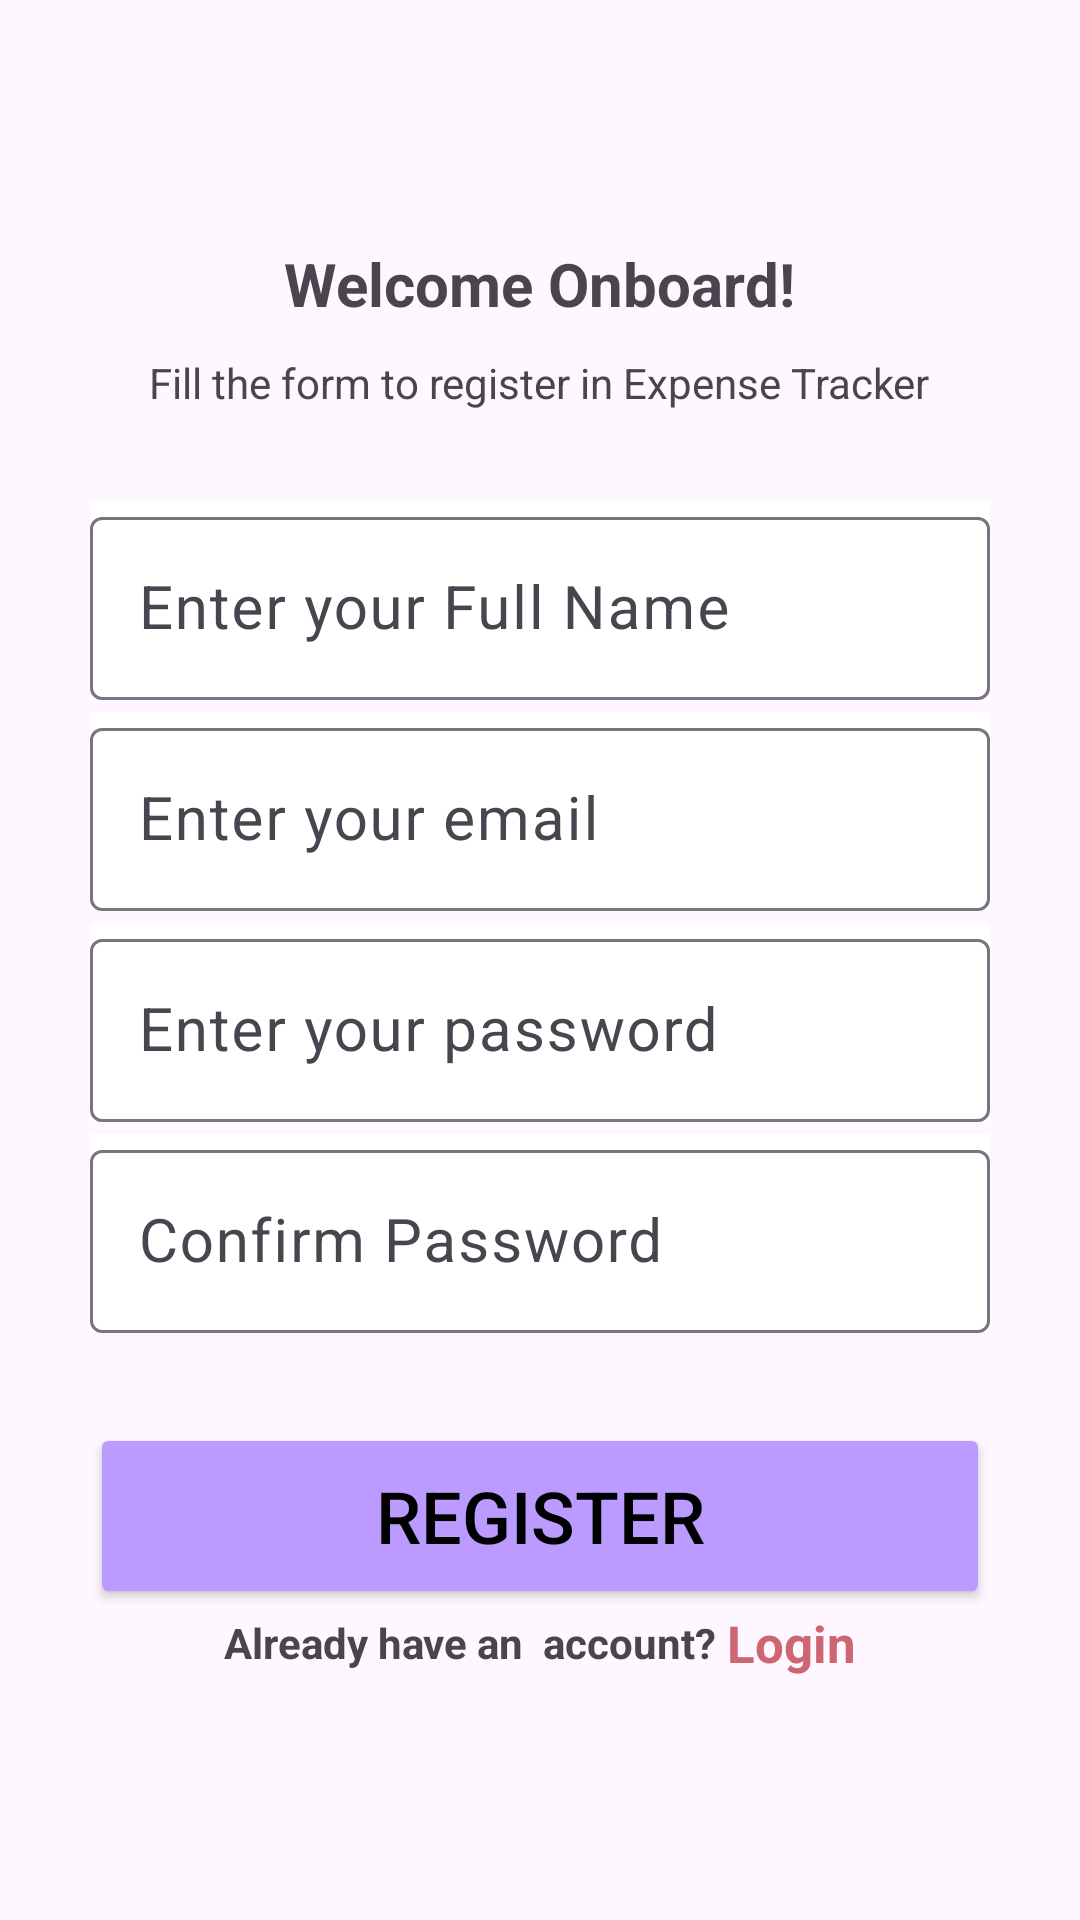

Produce the Android XML layout that renders to this screen, including the resource entries it uses.
<!-- AndroidManifest.xml: application theme Theme.TabsLayout -->
<!-- res/layout/activity_register.xml -->
<?xml version="1.0" encoding="utf-8"?>
<LinearLayout xmlns:android="http://schemas.android.com/apk/res/android"
    xmlns:app="http://schemas.android.com/apk/res-auto"
    xmlns:tools="http://schemas.android.com/tools"
    android:layout_width="match_parent"
    android:layout_height="match_parent"
    android:orientation="vertical"
    android:gravity="center"
    tools:context=".Register">


    <TextView
        android:layout_width="wrap_content"
        android:layout_height="wrap_content"
        android:text="Welcome Onboard!"
        android:textStyle="bold"
        android:textSize="20dp"
        android:layout_marginBottom="10dp"/>
    <TextView
        android:layout_width="wrap_content"
        android:layout_height="wrap_content"
        android:text="Fill the form to register in Expense Tracker"
        android:layout_marginBottom="10dp"/>



    <com.google.android.material.textfield.TextInputLayout
        android:layout_width="300dp"
        android:layout_height="wrap_content"
        android:gravity="center"
        android:background="@color/white"
        android:layout_marginTop="20dp">
        <com.google.android.material.textfield.TextInputEditText
            android:layout_width="match_parent"
            android:layout_height="wrap_content"
            android:hint="Enter your Full Name"
            android:backgroundTint="@color/white"
            android:textSize="20dp"
            android:id="@+id/etName"
            android:inputType="text"/>

    </com.google.android.material.textfield.TextInputLayout>
    <com.google.android.material.textfield.TextInputLayout
        android:layout_width="300dp"
        android:layout_height="wrap_content"
        android:background="@color/white"
        android:gravity="center"
        android:layout_marginTop="4dp">
        <com.google.android.material.textfield.TextInputEditText
            android:layout_width="match_parent"
            android:layout_height="wrap_content"
            android:hint="Enter your email"
            android:textSize="20dp"
            android:id="@+id/etEmail"
            android:inputType="textEmailAddress"/>

    </com.google.android.material.textfield.TextInputLayout>
    <com.google.android.material.textfield.TextInputLayout
        android:layout_width="300dp"
        android:layout_height="wrap_content"
        android:background="@color/white"
        android:gravity="center"
        android:layout_marginTop="4dp">
        <com.google.android.material.textfield.TextInputEditText
            android:layout_width="match_parent"
            android:layout_height="wrap_content"
            android:hint="Enter your password"
            android:textSize="20dp"
            android:id="@+id/etPassword"
            android:inputType="textPassword"/>

    </com.google.android.material.textfield.TextInputLayout>

    <com.google.android.material.textfield.TextInputLayout
        android:layout_width="300dp"
        android:layout_height="wrap_content"
        android:background="@color/white"
        android:gravity="center"
        android:layout_marginTop="4dp">
        <com.google.android.material.textfield.TextInputEditText
            android:layout_width="match_parent"
            android:layout_height="wrap_content"
            android:hint="Confirm Password"
            android:textSize="20dp"
            android:id="@+id/etConfirmPassword"
            android:inputType="textPassword"/>

    </com.google.android.material.textfield.TextInputLayout>


    <Button
        android:layout_width="300dp"
        android:layout_height="62dp"
        android:layout_marginTop="30dp"
        android:text="Register"
        android:textSize="24dp"
        android:backgroundTint="@color/purple"
        android:textColor="@color/black"
        android:id="@+id/btnRegister"/>

    <LinearLayout
        android:layout_width="match_parent"
        android:layout_height="wrap_content"
        android:gravity="center">
        <TextView
            android:layout_width="wrap_content"
            android:layout_height="wrap_content"
            android:text="Already have an  account? "
            android:textStyle="bold"
            android:id="@+id/tvNewAccount"/>
        <TextView
            android:layout_width="wrap_content"
            android:layout_height="wrap_content"
            android:text="Login"
            android:textSize="17dp"
            android:textColor="@color/red"
            android:textStyle="bold"
            android:id="@+id/tvAccount"/>
    </LinearLayout>




</LinearLayout>
<!-- resources referenced by this layout -->
<resources>
  <color name="black">#FF000000</color>
  <color name="purple">#BB9BFF</color>
  <color name="red">#CD6572</color>
  <color name="white">#FFFFFF</color>
  <style name="Theme.TabsLayout" parent="Base.Theme.TabsLayout" />
  <style name="Base.Theme.TabsLayout" parent="Theme.Material3.DayNight.NoActionBar">
          
          
      </style>
</resources>
